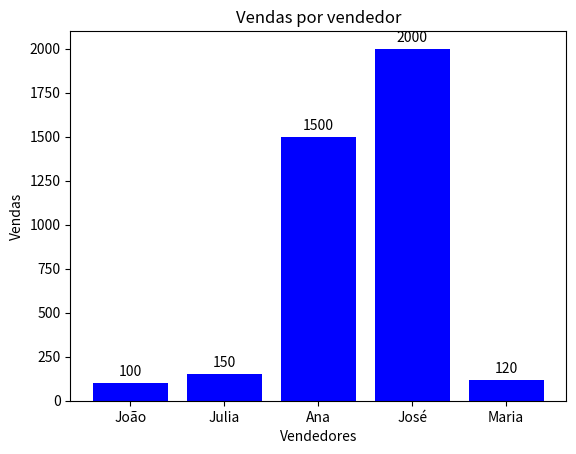

Write the Python code that produced this figure.
import matplotlib.pyplot as plt
import numpy as np
from pylab import rcParams

vendedores = ['João', 'Julia', 'Ana', 'José', 'Maria']
vendas = [100, 150, 1500, 2000, 120]

fig, ax = plt.subplots()

bars = ax.bar(vendedores, vendas, color='blue')

for bar in bars:
    height = bar.get_height()
    ax.annotate(f'{height}', xy=(bar.get_x() + bar.get_width() / 2, height),
                xytext=(0, 3), textcoords="offset points", ha="center", va="bottom")

ax.set_xlabel("Vendedores")
ax.set_ylabel("Vendas")
ax.set_title("Vendas por vendedor")

plt.show()

vendas_por_vendedor = dict(zip(vendedores, vendas))

vendedores_que_bateram_meta = [vendedor for vendedor, venda in vendas_por_vendedor.items() if venda >= 130]
vendedores_que_nao_bateram_meta = [vendedor for vendedor, venda in vendas_por_vendedor.items() if venda < 130]

print("")

print("Esses serão os vendedores que ganharam bonus por baterem a meta:")

for vendedor in vendedores_que_bateram_meta:
    venda = vendas_por_vendedor[vendedor]
    print(f"O vendedor (a) {vendedor} atingiu a meta e vendeu {venda}")
    print("")


print("Esses são os vendedores que não ganharam bonus por não baterem a meta:")

for vendedor in vendedores_que_nao_bateram_meta:
    venda = vendas_por_vendedor[vendedor]
    print(f"O vendedor (a) {vendedor} não atingiu a meta e vendeu {venda}")
    print("")
